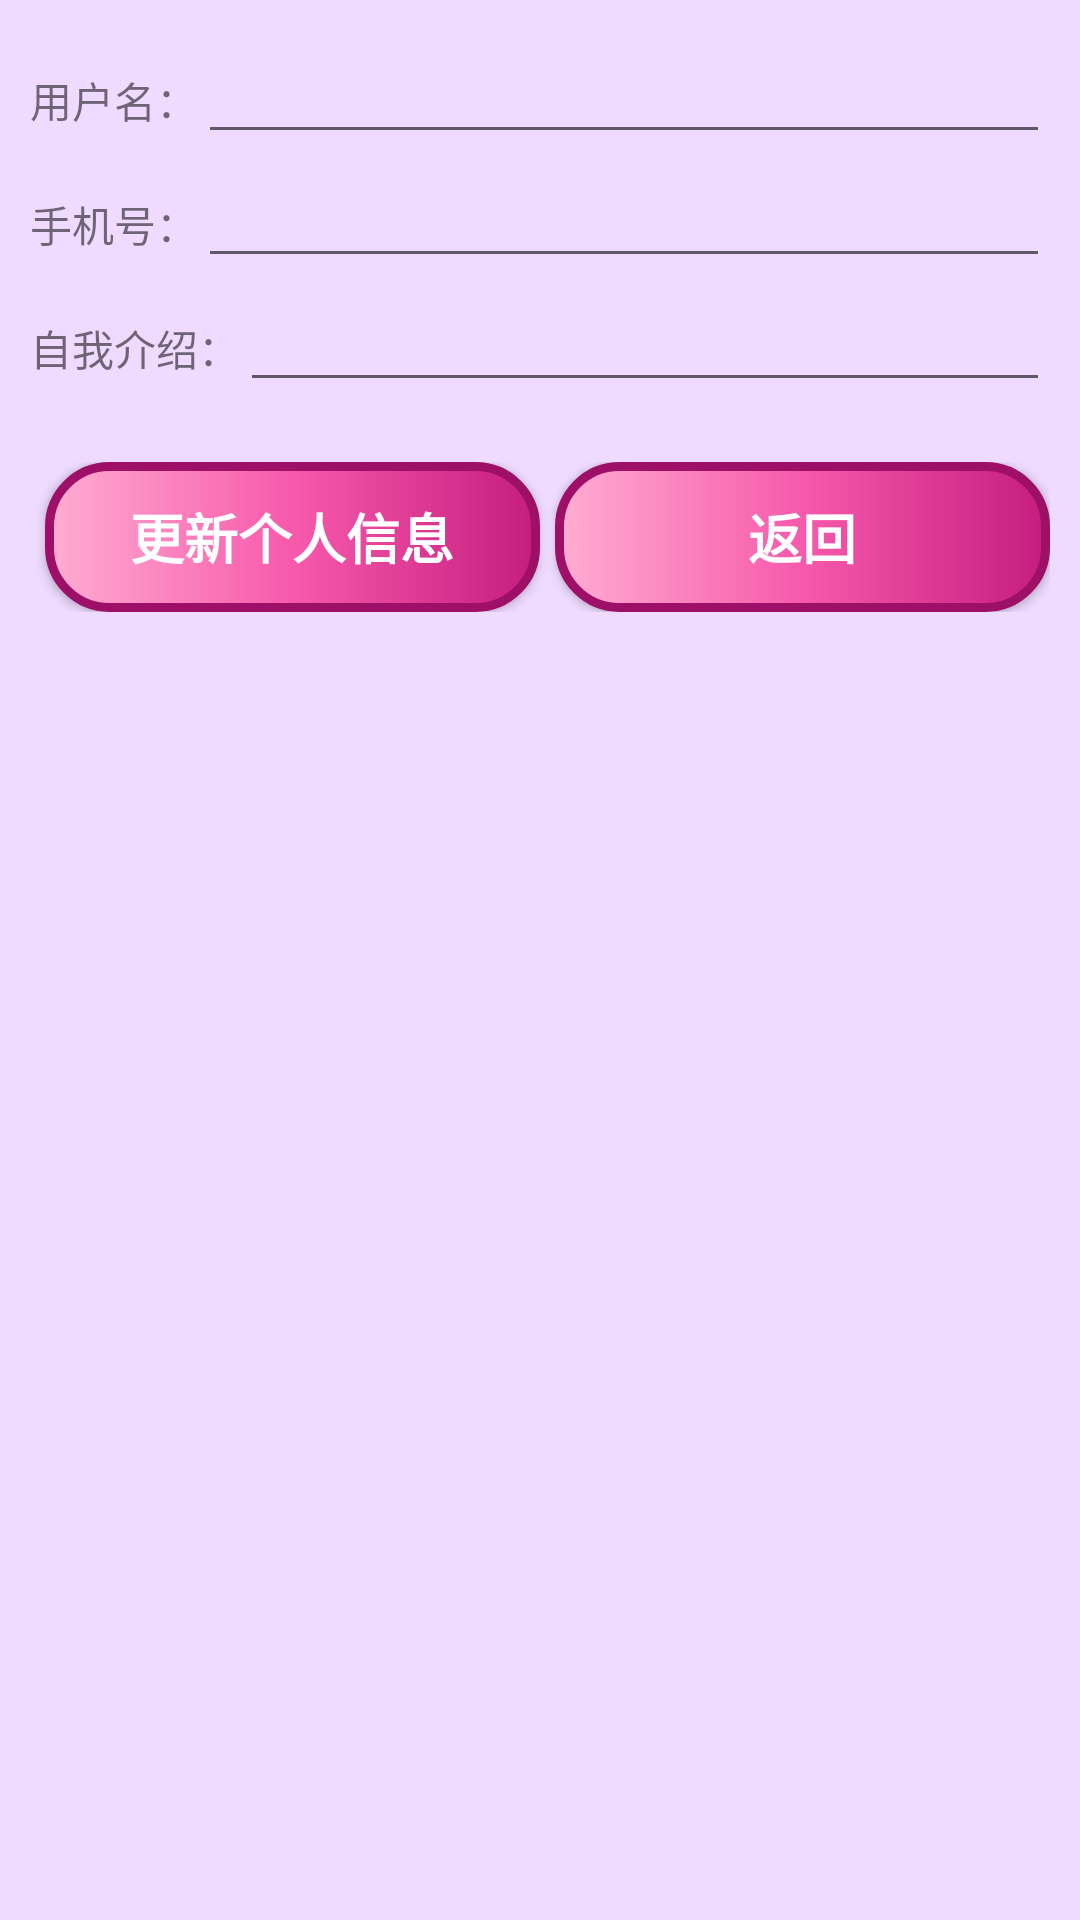

Produce the Android XML layout that renders to this screen, including the resource entries it uses.
<!-- AndroidManifest.xml: application theme Theme.Hangyou -->
<!-- res/layout/fragment_update_home_page.xml -->
<?xml version="1.0" encoding="utf-8"?>
<androidx.constraintlayout.widget.ConstraintLayout xmlns:android="http://schemas.android.com/apk/res/android"
    android:layout_width="match_parent"
    android:layout_height="match_parent"
    android:id="@+id/fragment_update_home_page"
    android:background="@color/purple_2">
    <LinearLayout
        android:layout_width="match_parent"
        android:layout_height="match_parent"
        android:orientation="vertical">
        <LinearLayout
            android:layout_width="match_parent"
            android:layout_height="wrap_content"
            android:orientation="vertical"
            android:layout_margin="10dp">
            <LinearLayout
                android:layout_width="match_parent"
                android:layout_height="wrap_content"
                android:orientation="horizontal">
                <TextView
                    android:layout_width="wrap_content"
                    android:layout_height="wrap_content"
                    android:text="用户名：">
                </TextView>
                <EditText
                    android:layout_width="match_parent"
                    android:layout_height="wrap_content"
                    android:id="@+id/update_home_page_username">
                </EditText>
            </LinearLayout>
            <LinearLayout
                android:layout_width="match_parent"
                android:layout_height="wrap_content"
                android:orientation="horizontal">
                <TextView
                    android:layout_width="wrap_content"
                    android:layout_height="wrap_content"
                    android:text="手机号：">
                </TextView>
                <EditText
                    android:layout_width="match_parent"
                    android:layout_height="wrap_content"
                    android:id="@+id/update_home_page_phone">
                </EditText>
            </LinearLayout>
            <LinearLayout
                android:layout_width="match_parent"
                android:layout_height="wrap_content"
                android:orientation="horizontal">
                <TextView
                    android:layout_width="wrap_content"
                    android:layout_height="wrap_content"
                    android:text="自我介绍：">
                </TextView>
                <EditText
                    android:layout_width="match_parent"
                    android:layout_height="wrap_content"
                    android:id="@+id/update_home_page_description">
                </EditText>
            </LinearLayout>
        </LinearLayout>

        <LinearLayout
            android:id="@+id/group_button"
            android:layout_width="match_parent"
            android:layout_height="50dp"
            android:layout_marginStart="10dp"
            android:layout_marginEnd="10dp"
            android:layout_marginTop="10dp"
            android:orientation="horizontal">

            <Button
                android:id="@+id/update_home_page_commit"
                android:layout_weight="1"
                android:layout_width="0dp"
                android:layout_height="match_parent"
                android:layout_marginStart="5dp"
                android:text="更新个人信息"
                android:textSize="18sp"
                android:textStyle="bold"
                android:textColor="@color/gray_1"
                android:background="@drawable/button_red">
            </Button>
            <Button
                android:id="@+id/update_home_page_return"
                android:layout_weight="1"
                android:layout_width="0dp"
                android:layout_height="match_parent"
                android:layout_marginStart="5dp"
                android:text="返回"
                android:textSize="18sp"
                android:textStyle="bold"
                android:textColor="@color/gray_1"
                android:background="@drawable/button_red">
            </Button>
        </LinearLayout>

    </LinearLayout>
</androidx.constraintlayout.widget.ConstraintLayout>
<!-- resources referenced by this layout -->
<resources>
  <color name="gray_1">#ffffff</color>
  <color name="purple_2">#efdbff</color>
  <!-- drawable button_red (drawable-v24) -->
  <?xml version="1.0" encoding="utf-8"?>
  <shape xmlns:android="http://schemas.android.com/apk/res/android">
      
      <corners android:radius="20dp"/>
      
      <stroke
          android:width="3dp"
          android:color="@color/pink_8"/>
      <gradient
          android:startColor="@color/pink_3"
          android:centerColor="@color/pink_5"
          android:endColor="@color/pink_7"/>
  </shape>
  <style name="Theme.Hangyou" parent="Theme.MaterialComponents.DayNight.NoActionBar.Bridge">
          
          <item name="colorPrimary">@color/purple_5</item>
          <item name="colorPrimaryVariant">@color/purple_7</item>
          <item name="colorOnPrimary">@color/gray_1</item>
          
          <item name="colorSecondary">@color/lime_2</item>
          <item name="colorSecondaryVariant">@color/lime_7</item>
          <item name="colorOnSecondary">@color/gray_13</item>
          
          <item name="android:statusBarColor" tools:targetApi="l">?attr/colorPrimaryVariant</item>
          
      </style>
  <color name="pink_8">#9e1068</color>
  <color name="pink_3">#ffadd2</color>
  <color name="pink_5">#f759ab</color>
  <color name="pink_7">#c41d7f</color>
  <color name="purple_5">#9254de</color>
  <color name="purple_7">#531dab</color>
  <color name="lime_2">#f4ffb8</color>
  <color name="lime_7">#7cb305</color>
  <color name="gray_13">#000000</color>
</resources>
